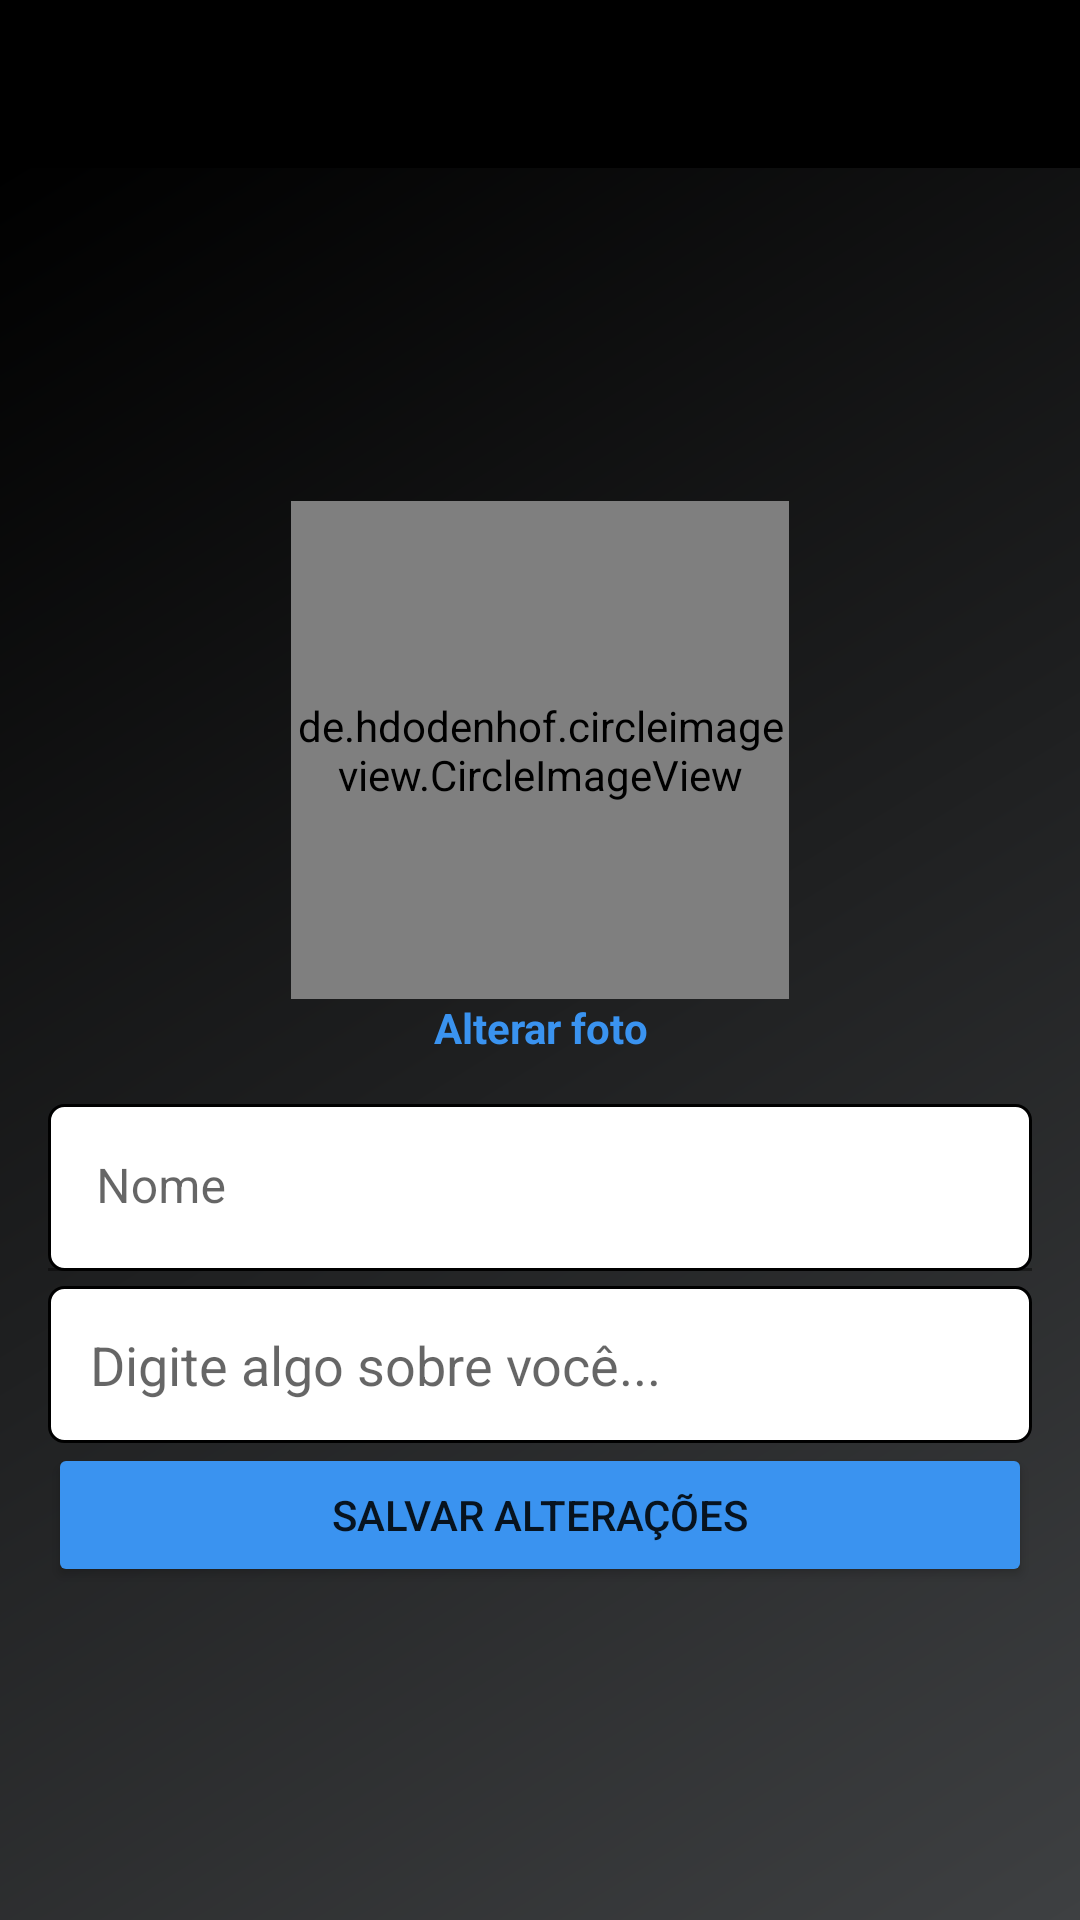

Here is an Android app screen rendered from its layout file. Give the layout XML and the strings, colors and styles it references.
<!-- AndroidManifest.xml: application theme Theme.NewIstagram -->
<!-- res/layout/activity_editar_perfil.xml -->
<?xml version="1.0" encoding="utf-8"?>
<layout xmlns:android="http://schemas.android.com/apk/res/android"
    xmlns:app="http://schemas.android.com/apk/res-auto"
    xmlns:tools="http://schemas.android.com/tools">

    <LinearLayout
        android:layout_width="match_parent"
        android:layout_height="match_parent"
        android:orientation="vertical"
        tools:context=".activity.EditarPerfilActivity">

        <include layout="@layout/toolbar_principal" />

        <LinearLayout
            android:layout_width="match_parent"
            android:layout_height="match_parent"
            android:padding="16dp"
            android:gravity="center"
            android:background="@drawable/background_degrade"
            android:orientation="vertical">

            <de.hdodenhof.circleimageview.CircleImageView
                android:id="@+id/img_editar_foto"
                android:layout_width="166dp"
                android:layout_height="166dp"
                android:src="@drawable/avatar" />

            <TextView
                android:id="@+id/btn_alterar_foto"
                android:layout_width="match_parent"
                android:layout_height="wrap_content"
                android:text="Alterar foto"
                android:textStyle="bold"
                android:textAlignment="center"
                android:textColor="@color/blue_btn"/>

            <com.google.android.material.textfield.TextInputLayout
                android:layout_width="match_parent"
                android:layout_height="wrap_content">

                <com.google.android.material.textfield.TextInputEditText
                    android:id="@+id/edit_nome_alteracao"
                    android:layout_width="match_parent"
                    android:layout_height="wrap_content"
                    android:layout_marginTop="16dp"
                    android:background="@drawable/edit_box"
                    android:hint="Nome" />
            </com.google.android.material.textfield.TextInputLayout>

            <EditText
                android:id="@+id/edit_bio"
                android:layout_width="match_parent"
                android:layout_height="wrap_content"
                android:layout_marginTop="5dp"
                android:padding="14dp"
                android:hint="Digite algo sobre você..."
                android:background="@drawable/edit_box"
                android:gravity="start|top"
                android:inputType="textMultiLine" />

            <Button
                android:id="@+id/btn_salvar_alteracoes"
                android:layout_width="match_parent"
                android:layout_height="wrap_content"
                android:backgroundTint="@color/blue_btn"
                android:text="Salvar Alterações" />


        </LinearLayout>
    </LinearLayout>
</layout>
<!-- res/layout/toolbar_principal.xml (included above) -->
<?xml version="1.0" encoding="utf-8"?>
<FrameLayout xmlns:android="http://schemas.android.com/apk/res/android"
    android:layout_width="match_parent"
    android:layout_height="wrap_content">

    <androidx.appcompat.widget.Toolbar
        android:id="@+id/toolbar_principal"
        android:layout_width="match_parent"
        android:layout_height="?attr/actionBarSize"
        android:background="@color/black"
        android:theme="@style/Toolbar"
        android:elevation="0dp"/>


</FrameLayout>
<!-- resources referenced by this layout -->
<resources>
  <color name="black">#FF000000</color>
  <color name="blue_btn">#3a93f0</color>
  <!-- drawable background_degrade (drawable) -->
  <?xml version="1.0" encoding="utf-8"?>
  <shape xmlns:android="http://schemas.android.com/apk/res/android"
      android:shape="rectangle">
  
      <gradient
          android:angle="135"
          android:startColor="@color/dark_gray"
          android:endColor="@color/black"/>
  </shape>
  <!-- drawable edit_box (drawable) -->
  <?xml version="1.0" encoding="utf-8"?>
  <shape xmlns:android="http://schemas.android.com/apk/res/android"
      android:shape="rectangle">
  
      <solid android:color="@color/white"/>
      <corners android:radius="5dp" />
      <stroke android:color="@color/black" android:width="1dp"/>
  
  </shape>
  <style name="Toolbar" parent="Theme.AppCompat.NoActionBar" />
  <style name="Theme.NewIstagram" parent="Theme.MaterialComponents.DayNight.NoActionBar">
          
          <item name="colorPrimary">@color/black</item>
          <item name="colorPrimaryVariant">@color/black</item>
          <item name="colorOnPrimary">@color/white</item>
          
          <item name="colorSecondary">@color/white</item>
          <item name="colorSecondaryVariant">@color/teal_700</item>
          <item name="colorOnSecondary">@color/black</item>
          
          <item name="android:statusBarColor" tools:targetApi="l">?attr/colorPrimaryVariant</item>
          
      </style>
  <color name="dark_gray">#3e4042</color>
  <color name="white">#FFFFFFFF</color>
  <color name="teal_700">#FF018786</color>
</resources>
